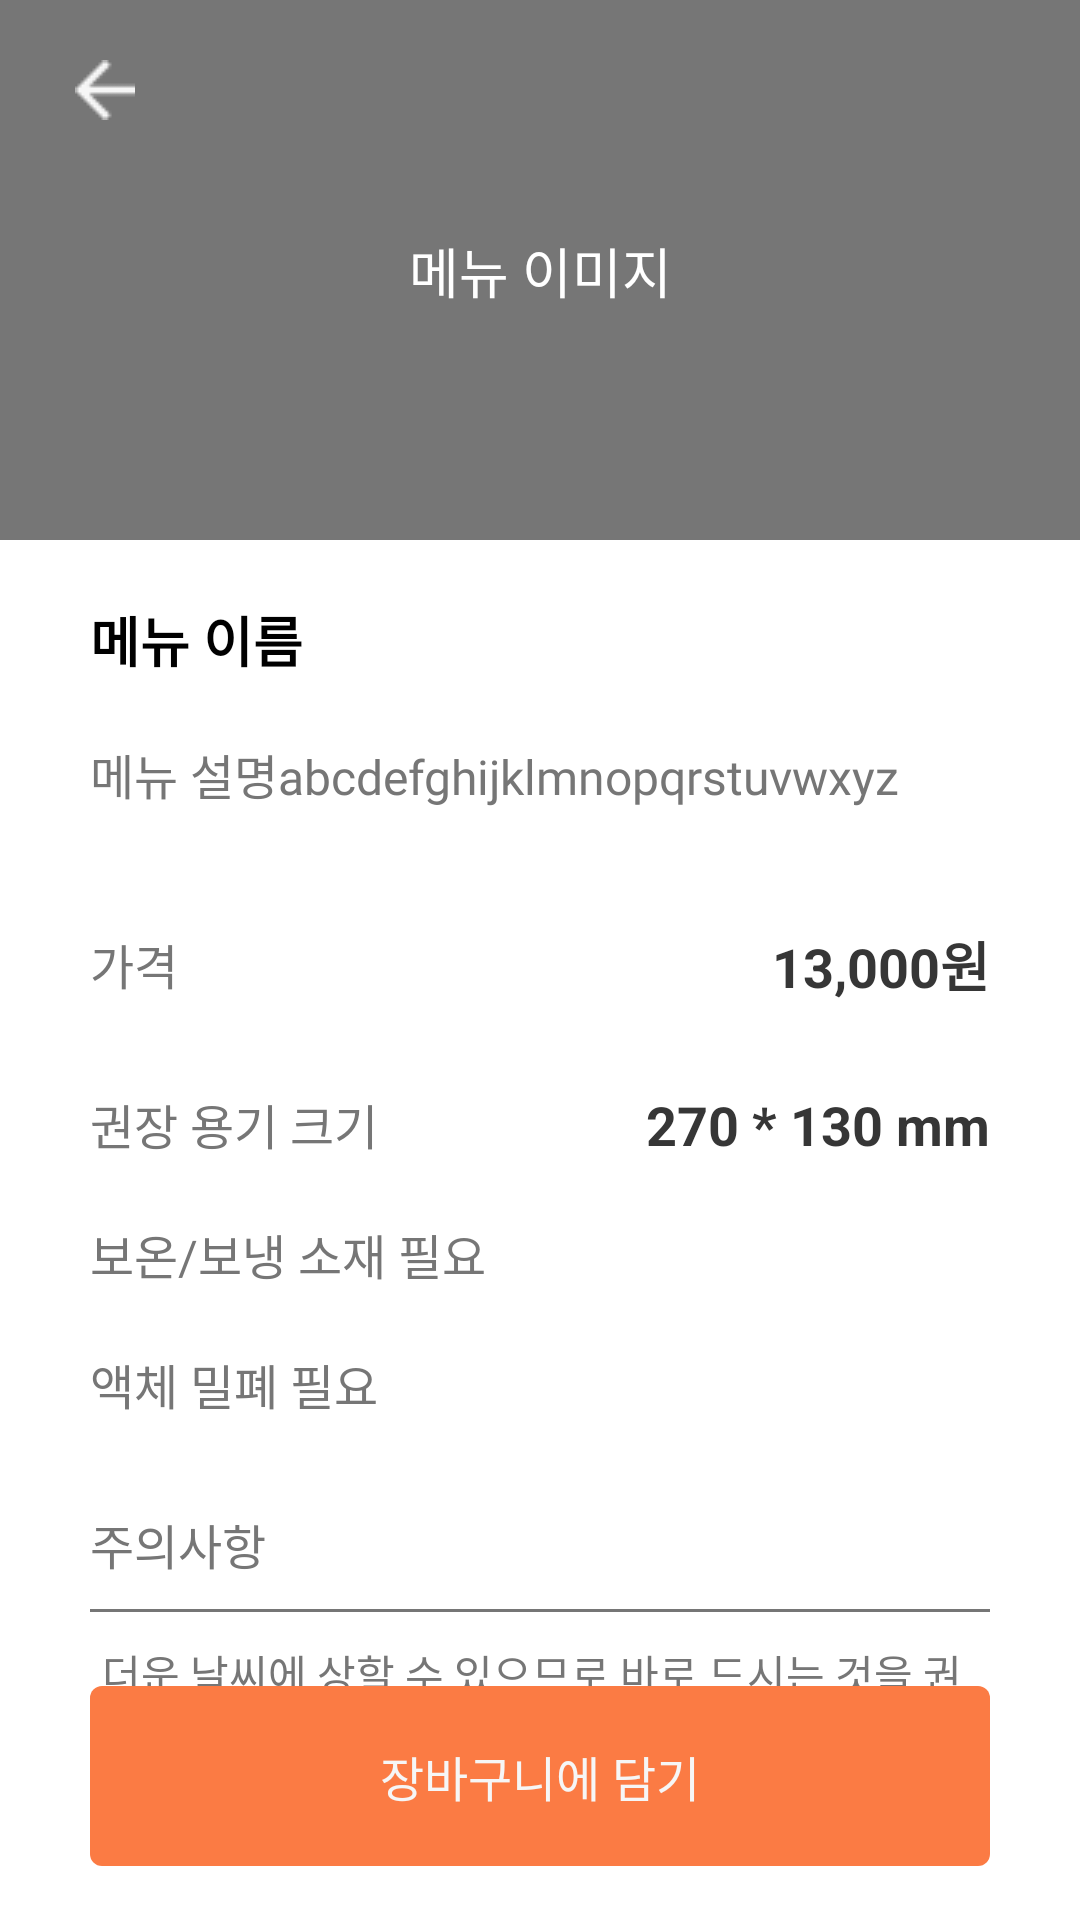

Layout XML and referenced resources for this Android screen:
<!-- AndroidManifest.xml: application theme Theme.PackIt -->
<!-- res/layout/fragment_menu_info.xml -->
<?xml version="1.0" encoding="utf-8"?>
<androidx.constraintlayout.widget.ConstraintLayout xmlns:android="http://schemas.android.com/apk/res/android"
    android:layout_width="match_parent"
    android:layout_height="match_parent"
    xmlns:app="http://schemas.android.com/apk/res-auto">

    
    <ImageView
        android:id="@+id/menu_info_image_iv"
        android:layout_width="match_parent"
        android:layout_height="180dp"
        android:background="@color/grey"
        app:layout_constraintTop_toTopOf="parent"
        app:layout_constraintStart_toStartOf="parent" />

    
    <TextView
        android:id="@+id/menu_info_image_tv"
        android:layout_width="wrap_content"
        android:layout_height="wrap_content"
        android:text="메뉴 이미지"
        android:textColor="@color/white"
        android:textSize="18sp"
        app:layout_constraintStart_toStartOf="parent"
        app:layout_constraintEnd_toEndOf="parent"
        app:layout_constraintTop_toTopOf="@id/menu_info_image_iv"
        app:layout_constraintBottom_toBottomOf="@id/menu_info_image_iv" />

    <ImageView
        android:id="@+id/menu_info_back_btn_iv"
        android:layout_width="wrap_content"
        android:layout_height="wrap_content"
        android:src="@drawable/img_back_white"
        app:layout_constraintTop_toTopOf="parent"
        app:layout_constraintStart_toStartOf="parent"
        android:layout_marginTop="20dp"
        android:layout_marginStart="25dp"/>

    
    <TextView
        android:id="@+id/menu_info_name_tv"
        android:layout_width="0dp"
        android:layout_height="wrap_content"
        android:text="메뉴 이름"
        android:textColor="@color/black"
        android:textSize="18sp"
        android:textStyle="bold"
        android:layout_marginTop="20dp"
        app:layout_constraintStart_toStartOf="@id/menu_info_line_01_view"
        app:layout_constraintEnd_toEndOf="@id/menu_info_line_01_view"
        app:layout_constraintTop_toBottomOf="@id/menu_info_image_iv" />

    <TextView
        android:id="@+id/menu_info_description_tv"
        android:layout_width="0dp"
        android:layout_height="wrap_content"
        android:text="메뉴 설명abcdefghijklmnopqrstuvwxyz"
        android:layout_marginTop="20dp"
        app:layout_constraintStart_toStartOf="@id/menu_info_line_01_view"
        app:layout_constraintEnd_toEndOf="@id/menu_info_line_01_view"
        app:layout_constraintTop_toBottomOf="@id/menu_info_name_tv"
        style="@style/GreyText"/>

    <TextView
        android:id="@+id/menu_info_price_01_tv"
        android:layout_width="wrap_content"
        android:layout_height="wrap_content"
        android:text="가격"
        android:layout_marginTop="40dp"
        app:layout_constraintStart_toStartOf="@id/menu_info_description_tv"
        app:layout_constraintTop_toBottomOf="@id/menu_info_description_tv"
        style="@style/GreyText"/>

    <TextView
        android:id="@+id/menu_info_price_02_tv"
        android:layout_width="wrap_content"
        android:layout_height="wrap_content"
        android:text="13,000원"
        android:textColor="@color/dark_grey"
        android:textSize="18sp"
        android:textStyle="bold"
        app:layout_constraintEnd_toEndOf="@id/menu_info_line_01_view"
        app:layout_constraintTop_toTopOf="@id/menu_info_price_01_tv"
        app:layout_constraintBottom_toBottomOf="@id/menu_info_price_01_tv" />

    <TextView
        android:id="@+id/menu_info_size_01_tv"
        android:layout_width="wrap_content"
        android:layout_height="wrap_content"
        android:text="권장 용기 크기"
        android:layout_marginTop="30dp"
        app:layout_constraintStart_toStartOf="@id/menu_info_price_01_tv"
        app:layout_constraintTop_toBottomOf="@id/menu_info_price_01_tv"
        style="@style/GreyText"/>

    <TextView
        android:id="@+id/menu_info_size_02_tv"
        android:layout_width="wrap_content"
        android:layout_height="wrap_content"
        android:text="270 * 130 mm"
        android:textColor="@color/dark_grey"
        android:textSize="18sp"
        android:textStyle="bold"
        app:layout_constraintEnd_toEndOf="@id/menu_info_line_01_view"
        app:layout_constraintTop_toTopOf="@id/menu_info_size_01_tv"
        app:layout_constraintBottom_toBottomOf="@id/menu_info_size_01_tv" />

    
    <TextView
        android:id="@+id/menu_info_required_01_tv"
        android:layout_width="wrap_content"
        android:layout_height="wrap_content"
        android:text="보온/보냉 소재 필요"
        android:layout_marginTop="20dp"
        app:layout_constraintStart_toStartOf="@id/menu_info_size_01_tv"
        app:layout_constraintTop_toBottomOf="@id/menu_info_size_01_tv"
        style="@style/GreyText"/>

    <TextView
        android:id="@+id/menu_info_required_02_tv"
        android:layout_width="wrap_content"
        android:layout_height="wrap_content"
        android:text="액체 밀폐 필요"
        android:layout_marginTop="20dp"
        app:layout_constraintStart_toStartOf="@id/menu_info_required_01_tv"
        app:layout_constraintTop_toBottomOf="@id/menu_info_required_01_tv"
        style="@style/GreyText"/>

    
    <View
        android:id="@+id/menu_info_line_01_view"
        android:layout_width="0dp"
        android:layout_height="1dp"
        android:background="@color/grey"
        android:layout_marginTop="10dp"
        android:layout_marginHorizontal="30dp"
        app:layout_constraintStart_toStartOf="parent"
        app:layout_constraintEnd_toEndOf="parent"
        app:layout_constraintTop_toBottomOf="@id/menu_info_caution_tv" />

    <TextView
        android:id="@+id/menu_info_caution_tv"
        android:layout_width="wrap_content"
        android:layout_height="wrap_content"
        android:text="주의사항"
        android:layout_marginTop="30dp"
        app:layout_constraintStart_toStartOf="@id/menu_info_required_02_tv"
        app:layout_constraintTop_toBottomOf="@id/menu_info_required_02_tv"
        style="@style/GreyText"/>

    <TextView
        android:id="@+id/menu_info_caution_message_tv"
        android:layout_width="0dp"
        android:layout_height="wrap_content"
        android:text="더운 날씨에 상할 수 있으므로 바로 드시는 것을 권장드립니다."
        android:textColor="@color/grey"
        android:textSize="14sp"
        android:layout_marginTop="10dp"
        android:layout_marginHorizontal="4dp"
        app:layout_constraintStart_toStartOf="@id/menu_info_line_01_view"
        app:layout_constraintEnd_toEndOf="@id/menu_info_line_01_view"
        app:layout_constraintTop_toBottomOf="@id/menu_info_line_01_view" />

    <Button
        android:id="@+id/menu_info_add_cart_btn"
        android:layout_width="0dp"
        android:layout_height="60dp"
        android:text="장바구니에 담기"
        android:layout_marginBottom="18dp"
        app:layout_constraintBottom_toBottomOf="parent"
        app:layout_constraintStart_toStartOf="@id/menu_info_line_01_view"
        app:layout_constraintEnd_toEndOf="@id/menu_info_line_01_view"
        style="@style/BottomRoundButton"/>
</androidx.constraintlayout.widget.ConstraintLayout>
<!-- resources referenced by this layout -->
<resources>
  <color name="black">#FF000000</color>
  <color name="dark_grey">#363636</color>
  <color name="grey">#767676</color>
  <color name="white">#FFFFFFFF</color>
  <!-- drawable img_back_white: png bitmap (drawable, 231 bytes) -->
  <style name="BottomRoundButton" parent="Widget.AppCompat.Button">
          <item name="android:background">@drawable/btn_round</item>
          <item name="android:textSize">16sp</item>
          <item name="android:textColor">@color/white_text</item>
      </style>
  <style name="GreyText" parent="Widget.AppCompat.TextView">
          <item name="android:fontFamily">@font/suit</item>
          <item name="android:textSize">16sp</item>
          <item name="android:textColor">@color/grey</item>
      </style>
  <style name="Theme.PackIt" parent="Theme.AppCompat.Light">
          
  
          
          <item name="windowNoTitle">true</item>
          <item name="android:fontFamily">@font/suit</item>
  
      </style>
  <!-- drawable btn_round (drawable) -->
  <?xml version="1.0" encoding="utf-8"?>
  <shape xmlns:android="http://schemas.android.com/apk/res/android" >
      
      <solid android:color="@color/gui_orange" />
      
      <corners
          android:bottomLeftRadius="4dp"
          android:bottomRightRadius="4dp"
          android:topLeftRadius="4dp"
          android:topRightRadius="4dp" />
  </shape>
  <color name="white_text">#F6F6F6</color>
  <color name="gui_orange">#FB7B44</color>
</resources>
